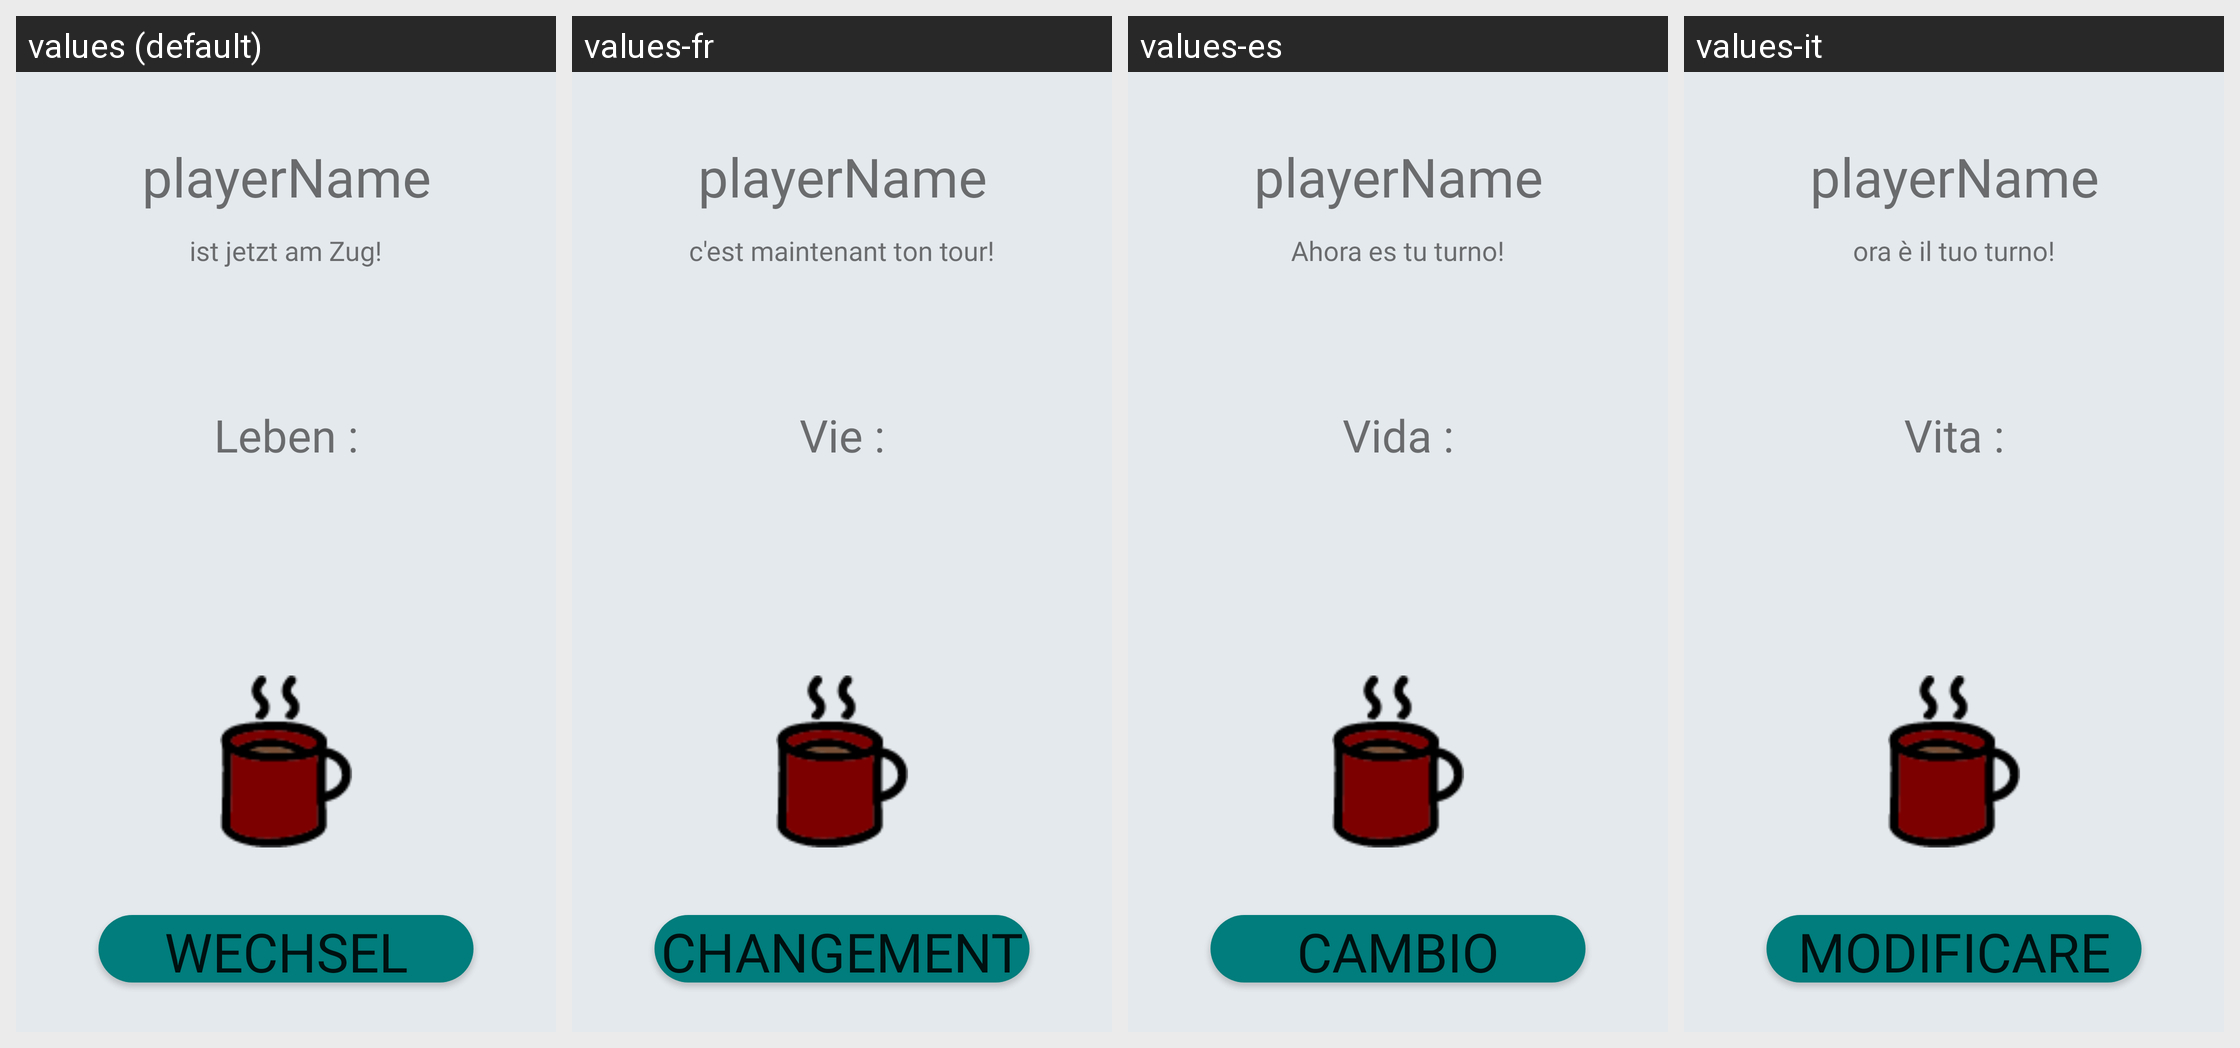

This grid shows one Android layout under several languages. Give, for every string resource on the screen, its name, the default text and each shown locale's text.
Android screen res/layout/player_change.xml rendered under 4 locales, left to right: values (default), values-fr, values-es, values-it. Device: Nexus 5 (rendered at 1080×1920; each locale shown at half size, 540×960, under a caption strip naming it); theme AppTheme.
Other locales in the repository, not shown: values-en.
Strings drawn on this screen, with the default value and each locale's value (text and hints the layout hard-codes, and strings that could not be matched under every locale, appear in the picture but are not listed):

now_player_text
  values: ist jetzt am Zug!
  values-fr: c'est maintenant ton tour!
  values-es: Ahora es tu turno!
  values-it: ora è il tuo turno!

life_text
  values: Leben :
  values-fr: Vie :
  values-es: Vida :
  values-it: Vita :

switch_text
  values: wechsel
  values-fr: changement
  values-es: cambio
  values-it: modificare
